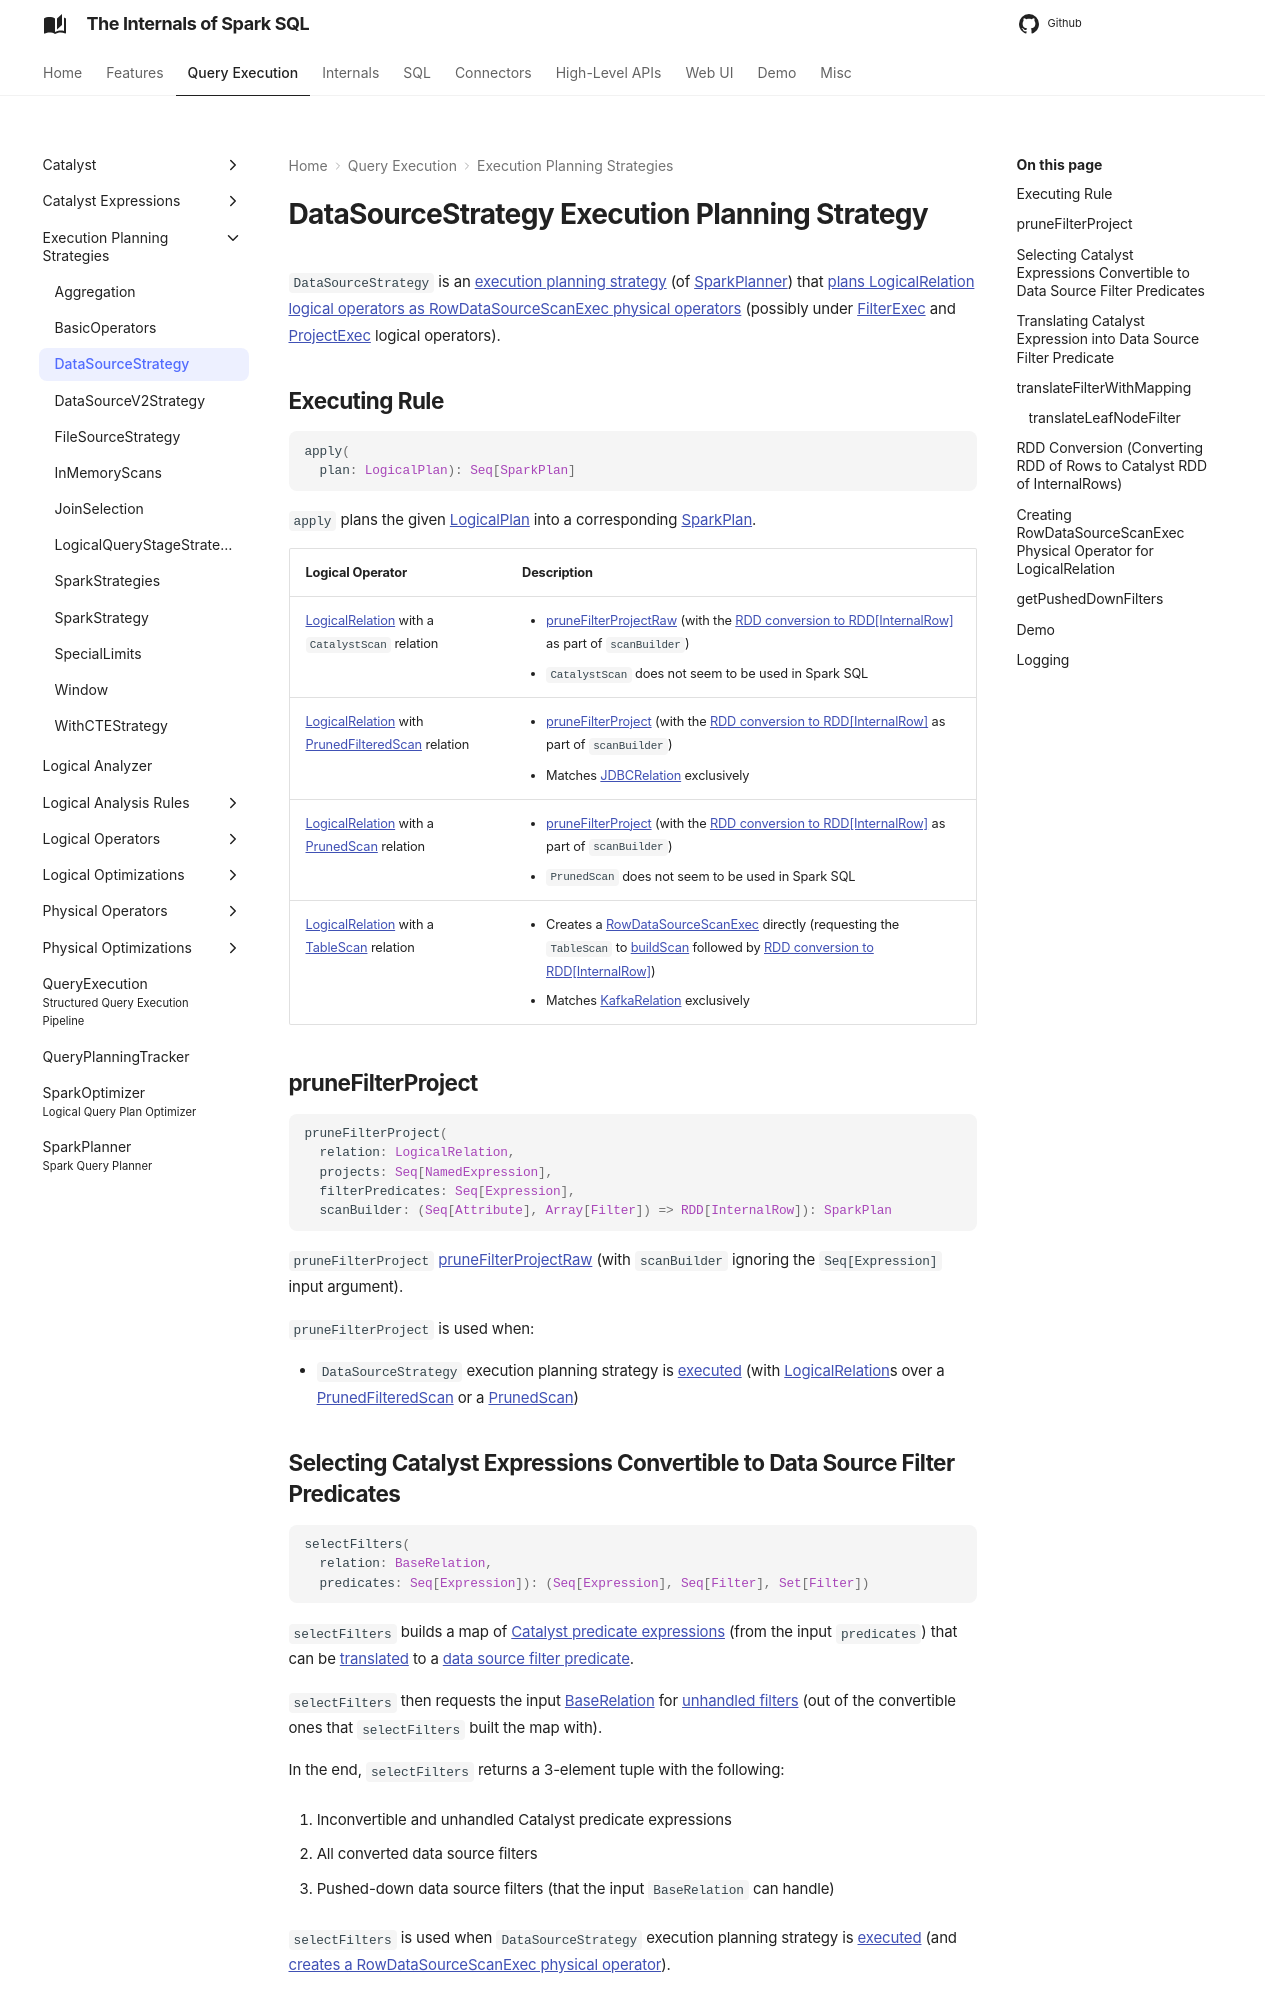

repository: japila-books/spark-sql-internals · page: execution-planning-strategies/DataSourceStrategy/index.html · generator: mkdocs

---
title: DataSourceStrategy
---

# DataSourceStrategy Execution Planning Strategy

`DataSourceStrategy` is an [execution planning strategy](SparkStrategy.md) (of [SparkPlanner](../SparkPlanner.md)) that [plans LogicalRelation logical operators as RowDataSourceScanExec physical operators](#apply) (possibly under [FilterExec](../physical-operators/FilterExec.md) and [ProjectExec](../physical-operators/ProjectExec.md) logical operators).

## <span id="apply"><span id="selection-requirements"> Executing Rule

```scala
apply(
  plan: LogicalPlan): Seq[SparkPlan]
```

`apply` plans the given [LogicalPlan](../logical-operators/LogicalPlan.md) into a corresponding [SparkPlan](../physical-operators/SparkPlan.md).

Logical Operator | Description
-----------------|---------
 [LogicalRelation](../logical-operators/LogicalRelation.md) with a `CatalystScan` relation | <ul><li>[pruneFilterProjectRaw](#pruneFilterProjectRaw) (with the [RDD conversion to RDD[InternalRow]](#toCatalystRDD) as part of `scanBuilder`)</li><li>`CatalystScan` does not seem to be used in Spark SQL</li></ul>
 [LogicalRelation](../logical-operators/LogicalRelation.md) with [PrunedFilteredScan](../PrunedFilteredScan.md) relation | <ul><li>[pruneFilterProject](#pruneFilterProject) (with the [RDD conversion to RDD[InternalRow]](#toCatalystRDD) as part of `scanBuilder`)</li><li>Matches [JDBCRelation](../jdbc/JDBCRelation.md) exclusively</li></ul>
 [LogicalRelation](../logical-operators/LogicalRelation.md) with a [PrunedScan](../PrunedScan.md) relation | <ul><li>[pruneFilterProject](#pruneFilterProject) (with the [RDD conversion to RDD[InternalRow]](#toCatalystRDD) as part of `scanBuilder`)</li><li>`PrunedScan` does not seem to be used in Spark SQL</li></ul>
 [LogicalRelation](../logical-operators/LogicalRelation.md) with a [TableScan](../TableScan.md) relation | <ul><li>Creates a [RowDataSourceScanExec](../physical-operators/RowDataSourceScanExec.md) directly (requesting the `TableScan` to [buildScan](../TableScan.md#buildScan) followed by [RDD conversion to RDD[InternalRow]](#toCatalystRDD))</li><li>Matches [KafkaRelation](../kafka/KafkaRelation.md) exclusively</li></ul>

## <span id="pruneFilterProject"> pruneFilterProject

```scala
pruneFilterProject(
  relation: LogicalRelation,
  projects: Seq[NamedExpression],
  filterPredicates: Seq[Expression],
  scanBuilder: (Seq[Attribute], Array[Filter]) => RDD[InternalRow]): SparkPlan
```

`pruneFilterProject` [pruneFilterProjectRaw](#pruneFilterProjectRaw) (with `scanBuilder` ignoring the `Seq[Expression]` input argument).

`pruneFilterProject` is used when:

* `DataSourceStrategy` execution planning strategy is [executed](#apply) (with [LogicalRelation](../logical-operators/LogicalRelation.md)s over a [PrunedFilteredScan](../PrunedFilteredScan.md) or a [PrunedScan](../PrunedScan.md))
